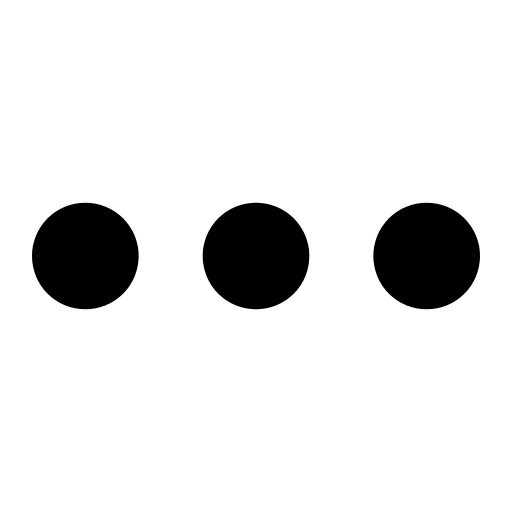
t = 0.00 s
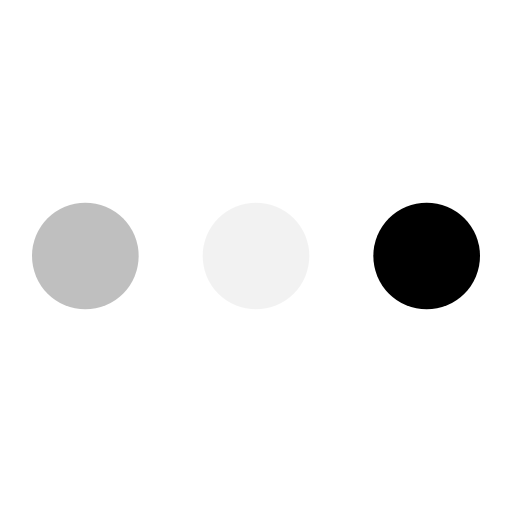
t = 0.23 s
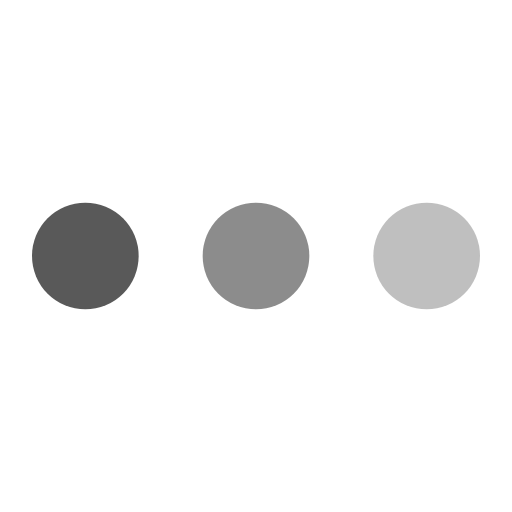
t = 0.43 s
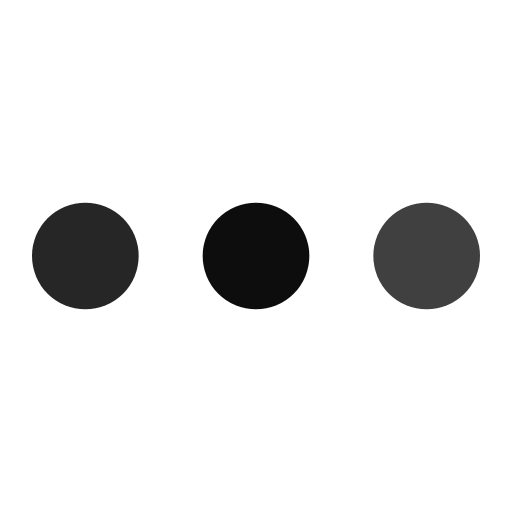
t = 0.68 s
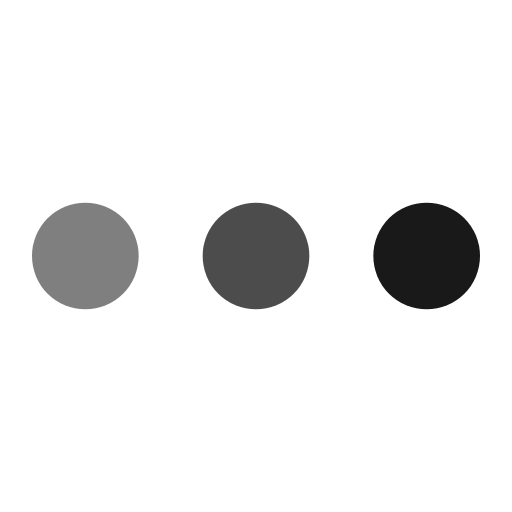
t = 0.85 s
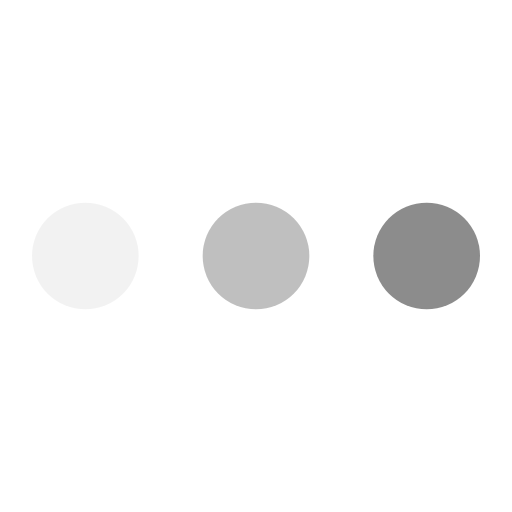
t = 1.08 s

The animated SVG that drew these frames (rendered in a browser with its animation timeline set to each time). Animation: 3 SMIL elements (animate=3); one cycle of 1.30 s, repeats indefinitely.

<svg xmlns="http://www.w3.org/2000/svg" viewBox="0 0 24 24"><circle fill="currentColor" stroke="none" cx="4" cy="12" r="2.5"> <animate attributeName="opacity" dur="1s" values="0;1;0" repeatCount="indefinite" begin="0.1"></animate></circle><circle fill="currentColor" stroke="none" cx="12" cy="12" r="2.5"><animate attributeName="opacity" dur="1s" values="0;1;0" repeatCount="indefinite" begin="0.2"></animate></circle><circle fill="currentColor" stroke="none" cx="20" cy="12" r="2.5"><animate attributeName="opacity" dur="1s" values="0;1;0" repeatCount="indefinite" begin="0.3"></animate></circle></svg>
